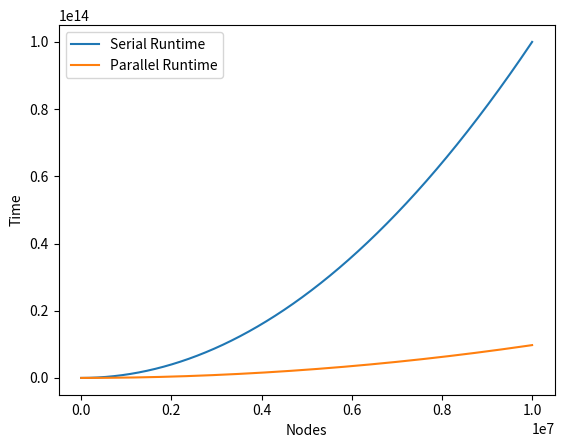

This chart was generated by the following Python code:
from random import seed 
from random import random
from matplotlib import pyplot as plt
import math

def serial(V, E):
    return V*(V+E)

def parallel(V, T, max_degree):
    return (V*V/T*max_degree*max_degree) + V*math.log(T)


max_degree = 100
E = int(random())
T = 102400
serial_plot = []
node_plot = range(1, 10000000, 100)
parallel_plot = []
speedup_plot = []

for i in node_plot:
    serial_plot.append(serial(i, E))
    parallel_plot.append(parallel(i, T, max_degree))
    speedup_plot.append(serial(i, E) / parallel(i, T, max_degree))

plt.plot(node_plot, serial_plot, label='Serial Runtime')
plt.plot(node_plot, parallel_plot, label='Parallel Runtime')
plt.legend()
plt.xlabel('Nodes')
plt.ylabel('Time')
#plt.plot(node_plot, speedup_plot)
plt.show()
